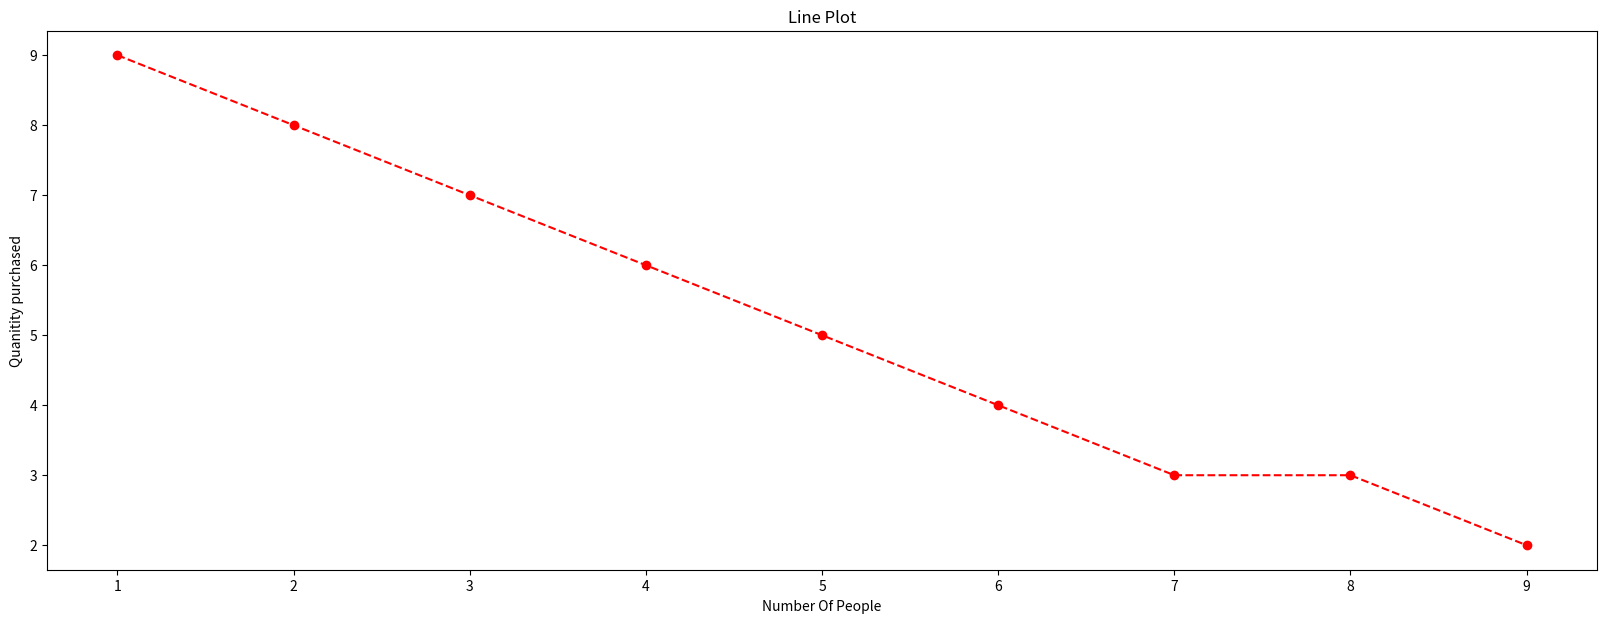
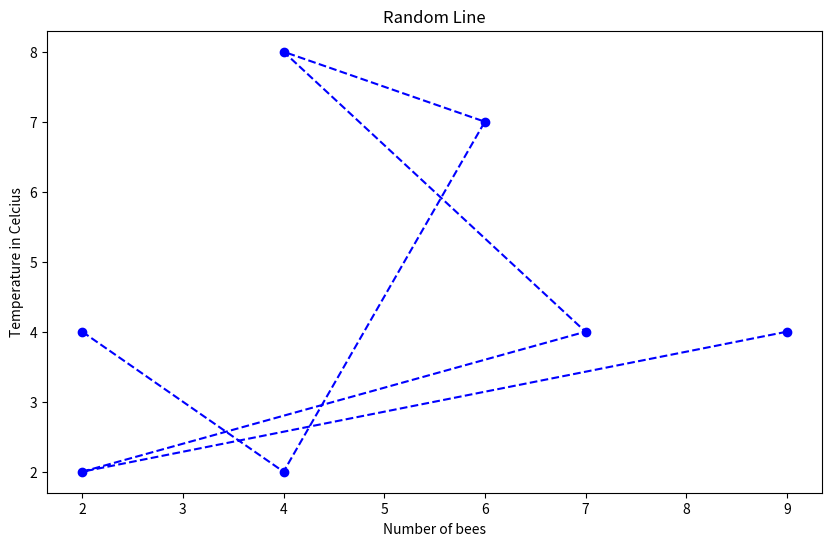

Here is the Python script that generated these plots, in order:
import matplotlib.pyplot as plt 
import numpy as np 

x = np.array([1,2,3,4,5,6,7,8,9])
y = np.array([9,8,7,6,5,4,3,3,2])

plt.figure(figsize=(20,7))
plt.title("Line Plot")
plt.xlabel("Number Of People")
plt.ylabel("Quanitity purchased")
plt.plot(x,y,"r--o")
plt.show()

a=np.array([2,4,6,4,7,2,9])
b=np.array([4,2,7,8,4,2,4])

plt.figure(figsize=(10,6))
plt.title("Random Line")
plt.xlabel("Number of bees")
plt.ylabel("Temperature in Celcius")
plt.plot(a,b,"b--o")
plt.show()

